pico-8 play session: hold ← + tap ❎, after a click and taps of 🅾, ❎, 🅾+❎, 🅾 in the second before t = 0

[t = 1 s] hold ← ~1s, tap ❎ ~2×
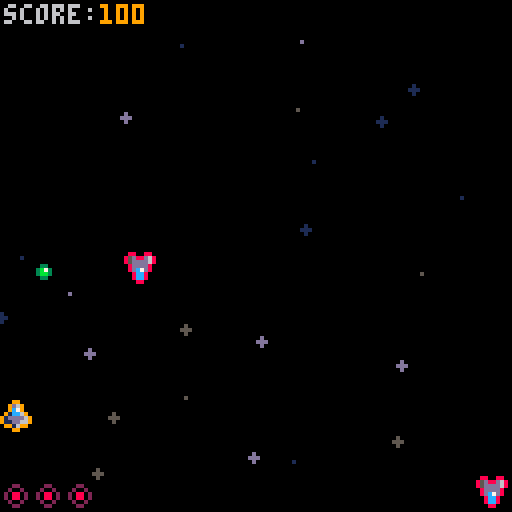
[t = 2 s] hold ← ~2s, tap ❎ ~4×
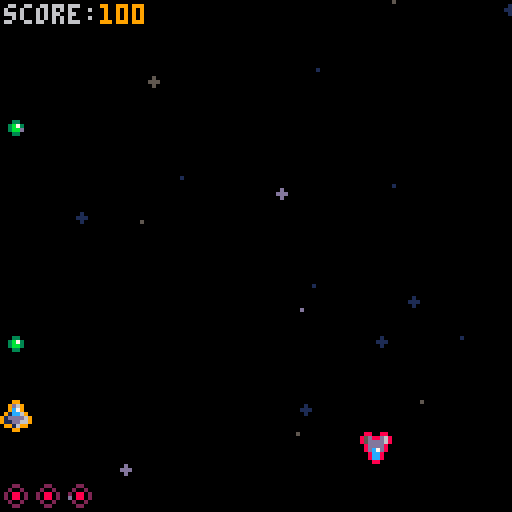
[t = 4 s] hold ← ~4s, tap ❎ ~7×
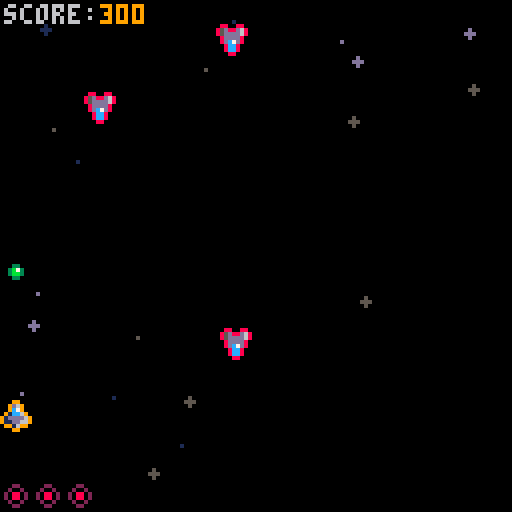
[t = 6 s] hold ← ~6s, tap ❎ ~10×
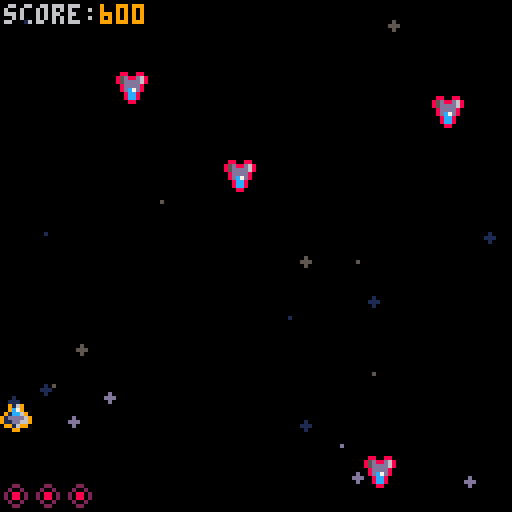

pico-8 cartridge
version 43
__lua__
function _init()
  frame = 0

  player_init()
  shooting_init()
  enemies_init()
  explosions_init()
  stars_init()
end

function _update()
  frame += 1

  player_update()
  shooting_update()
  enemies_update()
  explosions_update()
  stars_update()
end

function _draw()
  cls()

  player_draw()
  shooting_draw()
  enemies_draw()
  explosions_draw()
  stars_draw()
end
-->8
function player_init()
  score = 0
  player = {
    x = 64,
    y = 100,
    hp = 3
  }
end

function player_update()
  if player.hp == 0 then
    return
  end

  local move = { x = 0, y = 0 }

  if btn(➡️) then
    move.x += 3
  end
  if btn(⬅️) then
    move.x -= 3
  end
  if btn(⬆️) then
    move.y -= 3
  end
  if btn(⬇️) then
    move.y += 3
  end

  if move.x != 0 and move.y != 0 then
    move.x = move.x / 3 * 2
    move.y = move.y / 3 * 2
  end


  player.x += move.x
  player.y += move.y

  player.x = min(max(player.x, 0), 120)
  player.y = min(max(player.y, 0), 120)

  -- player / enemy collisions
  for i = #enemies, 1, -1 do
    local enemy = enemies[i]

    if collision(enemy, player) then
      add_explosion(enemy.x, enemy.y)
      sfx(2)
      deli(enemies, i)
      spawn_enemy()
      player.hp -= 1

      if player.hp == 0 then
        sfx(3)
        add_explosion(player.x, player.y, 50)
      end
    end
  end
end

function player_draw()
  if player.hp > 0 then
    spr(0, player.x, player.y)
  end

  color(6) -- gray
  print("score:", 1, 1)
  color(9) -- orange
  print(score, 25, 1)

  for i = 1, 3 do
    if i > player.hp then
      spr(3, (i - 1) * 8, 120)
    else
      spr(4, (i - 1) * 8, 120)
    end
  end
end

-->8
function stars_init()
  stars = {}

  -- navy, gray, light gray/blue
  star_colors = { 1, 5, 13 }

  for i = 1, 30 do
    add(stars, {
      x = flr(rnd(128)),
      y = flr(rnd(256)) - 128,
      speed = 1 + rnd(2),
      color = star_colors[ceil(rnd(3))],
      r = flr(rnd(2))
    })
  end
end

function stars_update()
  for i = 1, #stars do
    stars[i].y = stars[i].y + stars[i].speed
    if stars[i].y > 127 then
      stars[i].x = flr(rnd(128))
      stars[i].y = flr(rnd(128)) * -1
    end
  end
end

function stars_draw()
  for i = 1, #stars do
    local y = stars[i].y
    local x = stars[i].x
    circfill(x, y, stars[i].r, stars[i].color)
  end
end

-->8

function shooting_init()
  bullets = {}
  last_shot = -100
  shot_delay = 10
end

function shooting_update()
  if btn(❎) then
    if frame - last_shot > shot_delay then
      add(bullets, {
        x = player.x,
        y = player.y,
        dir = {
          x = 0,
          y = -3,
        }
      })
      sfx(0)
      last_shot = frame
    end
  end

  -- equivalent of javascript:
  -- for(let i = bullets.length, i >= 1, i--)
  for i = #bullets, 1, -1 do
    local bullet = bullets[i]
    bullet.x += bullet.dir.x
    bullet.y += bullet.dir.y

    if bullet.y < 0 then
      deli(bullets, i)
    end
  end
end

function shooting_draw()
  for i = 1, #bullets do
    local bullet = bullets[i]
    spr(1, bullet.x, bullet.y)
  end
end
-->8

function collision(obj1, obj2)
  local dx = abs(obj1.x - obj2.x)
  local dy = abs(obj1.y - obj2.y)

  return dx < 8 and dy < 8
end

function spawn_enemy(y)
  local x = flr(rnd(120))
  y = y or flr(rnd(128)) * -1 - 8

  add(enemies, {
    x = x,
    y = y,
    dir = {
      x = flr(rnd(4)) - 2,
      y = 3 + flr(rnd(3))
    }
  })
end

function enemies_init()
  enemies = {}

  for i = 1, 5 do
    spawn_enemy(y)
  end
end

function enemies_update()
  -- make the game harder as it goes
  if #enemies < 30 and frame % 100 == 0 then
    spawn_enemy()
  end

  function spawn_enemy(y)
    local x = flr(rnd(120))
    y = y or flr(rnd(128)) * -1 - 8

    add(enemies, {
      x = x,
      y = y,
      dir = {
        x = flr(rnd(4)) - 2,
        y = 3 + flr(rnd(3))
      }
    })
  end

  for i = #enemies, 1, -1 do
    local enemy = enemies[i]
    enemy.x += enemy.dir.x
    enemy.y += enemy.dir.y

    if enemy.y > 127 then
      deli(enemies, i)
      spawn_enemy()
    end
  end

  -- bullet / enemy collisions
  for bullet_index = #bullets, 1, -1 do
    local bullet = bullets[bullet_index]

    for enemy_index = #enemies, 1, -1 do
      local enemy = enemies[enemy_index]

      if collision(enemy, bullet) then
        score += 100
        add_explosion(enemy.x, enemy.y)
        deli(bullets, bullet_index)
        deli(enemies, enemy_index)
        spawn_enemy()

        sfx(1)
        break
      end
    end
  end
end

function enemies_draw()
  for i = 1, #enemies do
    local enemy = enemies[i]
    spr(2, enemy.x, enemy.y)
  end
end

-->8
function add_explosion(x, y, max)
  max = max or 10

  add(explosions, {
    x = x,
    y = y,
    frame = 1,
    max = max
  })
end

function explosions_init()
  explosions = {}
  explosion_colors = { 5, 8, 9, 10 }
end

function explosions_update()
  for i = #explosions, 1, -1 do
    local explosion = explosions[i]
    explosion.frame += 1

    if explosion.frame >= explosion.max then
      deli(explosions, i)
    end
  end
end

function explosions_draw()
  for i = #explosions, 1, -1 do
    local explosion = explosions[i]
    local x = explosion.x + rnd(4) - 2
    local y = explosion.y + rnd(4) - 2
    local color = explosion_colors[ceil(rnd(4))]
    circfill(x, y, rnd(8), color)
  end
end
__gfx__
00099000000000000880088000000000000000000000000000000000000000000000000000000000000000000000000000000000000000000000000000000000
009d69000000000085d88d6800055000000220000000000000000000000000000000000000000000000000000000000000000000000000000000000000000000
009c79000003300085dddd6800500500002002000000000000000000000000000000000000000000000000000000000000000000000000000000000000000000
091cc690003b730008dddd8005000050020880200000000000000000000000000000000000000000000000000000000000000000000000000000000000000000
91dddd69003bb30008dc7d8005000050020880200000000000000000000000000000000000000000000000000000000000000000000000000000000000000000
911dd66900033000008cc80000500500002002000000000000000000000000000000000000000000000000000000000000000000000000000000000000000000
0991699000000000008cc80000055000000220000000000000000000000000000000000000000000000000000000000000000000000000000000000000000000
00099000000000000008800000000000000000000000000000000000000000000000000000000000000000000000000000000000000000000000000000000000
